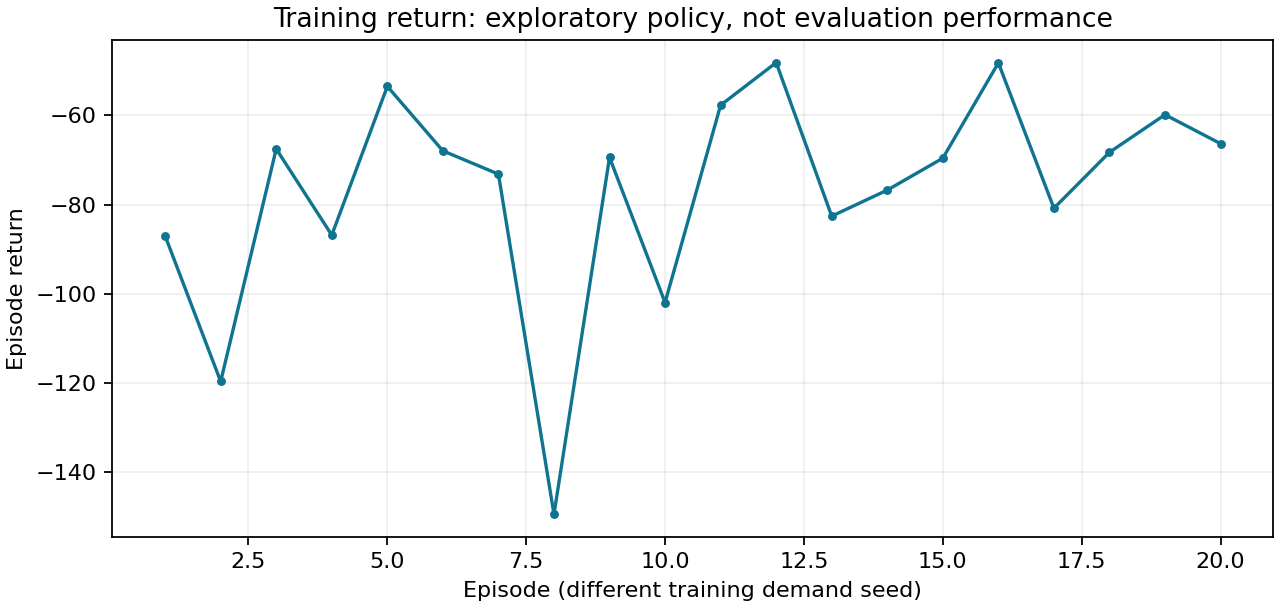

Source data for this figure (header and first rows):
episode, seed, decisions, return, epsilon, mean_loss, arrived, unfinished, not_departed, queue_vehicle_seconds
1, 0, 180, -87.03, 0.9325, , 353, 0, 0, 8703
2, 1, 360, -119.7, 0.8647, 0.1411, 363, 0, 0, 11966
3, 2, 540, -67.53, 0.7968, 0.06007, 352, 0, 0, 6753
4, 3, 720, -86.85, 0.7289, 0.01617, 376, 0, 0, 8685
5, 4, 900, -53.51, 0.6611, 0.006816, 340, 0, 0, 5351
6, 5, 1080, -67.96, 0.5932, 0.005202, 345, 0, 0, 6796
7, 6, 1260, -73.18, 0.5254, 0.009353, 357, 0, 0, 7318
8, 7, 1440, -149.4, 0.4575, 0.02909, 382, 0, 0, 14943
9, 8, 1620, -69.43, 0.3897, 0.01093, 339, 0, 0, 6943
10, 9, 1800, -102, 0.3218, 0.009795, 374, 0, 0, 10196
11, 10, 1980, -57.73, 0.2539, 0.008912, 359, 0, 0, 5773
12, 11, 2160, -48.18, 0.1861, 0.007654, 345, 0, 0, 4818
13, 12, 2340, -82.6, 0.1182, 0.03628, 373, 0, 0, 8260
14, 13, 2520, -76.76, 0.05038, 0.02287, 385, 0, 0, 7676
15, 14, 2700, -69.61, 0.05, 0.0178, 371, 0, 0, 6961
16, 15, 2880, -48.24, 0.05, 0.01597, 338, 0, 0, 4824
17, 16, 3060, -80.82, 0.05, 0.01405, 381, 0, 0, 8082
18, 17, 3240, -68.29, 0.05, 0.01411, 361, 0, 0, 6829
19, 18, 3420, -59.86, 0.05, 0.03993, 348, 0, 0, 5986
20, 19, 3600, -66.35, 0.05, 0.02605, 385, 0, 0, 6635
